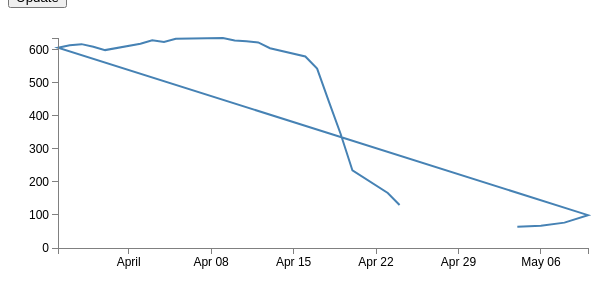
D3 v3 page, settled after 360 driven frames (6 s of simulated time); the page loaded 1 data file(s).



// Set the dimensions of the canvas / graph
var margin = {top: 30, right: 20, bottom: 30, left: 50},
    width = 600 - margin.left - margin.right,
    height = 270 - margin.top - margin.bottom;

// Parse the date / time
var parseDate = d3.time.format("%d-%b-%y").parse;

// Set the ranges
var x = d3.time.scale().range([0, width]);
var y = d3.scale.linear().range([height, 0]);

// Define the axes
var xAxis = d3.svg.axis().scale(x)
    .orient("bottom").ticks(5);

var yAxis = d3.svg.axis().scale(y)
    .orient("left").ticks(5);

// Define the line
var valueline = d3.svg.line()
    .x(function(d) { return x(d.date); })
    .y(function(d) { return y(d.close); });
    
// Adds the svg canvas
var svg = d3.select("body")
    .append("svg")
        .attr("width", width + margin.left + margin.right)
        .attr("height", height + margin.top + margin.bottom)
    .append("g")
        .attr("transform", 
              "translate(" + margin.left + "," + margin.top + ")");

transition_val = 0

// d3.csv("data.csv", function(error, data) {
d3.csv("data.csv", function(error, data) {
    data.forEach(function(d) {
        d.date = parseDate(d.date);
        d.close = +d.close;
    });
    p = 10
    data = data.splice(transition_val, transition_val+ 20)
transition_val += 1
    // Scale the range of the data
    x.domain(d3.extent(data, function(d) { return d.date; }));
    y.domain([0, d3.max(data, function(d) { return d.close; })]);

    // Add the valueline path.
    svg.append("path")
        .attr("class", "line")
        .attr("d", valueline(data));

    // Add the X Axis
    svg.append("g")
        .attr("class", "x axis")
        .attr("transform", "translate(0," + height + ")")
        .call(xAxis);

    // Add the Y Axis
    svg.append("g")
        .attr("class", "y axis")
        .call(yAxis);

});


// ** Update data section (Called from the onclick)
function updateData() {

    // Get the data again
    d3.csv("data.csv", function(error, data) {
       	data.forEach(function(d) {
	    	d.date = parseDate(d.date);
	    	d.close = +d.close;
	    });
       	console.log(data)
    data = data.splice(transition_val, transition_val+ 20)
transition_val += 1
console.log(data)
    	// Scale the range of the data again 
    	x.domain(d3.extent(data, function(d) { return d.date; }));
	    y.domain([0, d3.max(data, function(d) { return d.close; })]);

    // Select the section we want to apply our changes to
    var svg = d3.select("body").transition();

    // Make the changes
        svg.select(".line")   // change the line
            .duration(750)
            .attr("d", valueline(data));
        svg.select(".x.axis") // change the x axis
            .duration(750)
            .call(xAxis);
        svg.select(".y.axis") // change the y axis
            .duration(750)
            .call(yAxis);

    });
}
setInterval(function() { updateData() } , 1000)




### data: data.csv
date, close
1-May-12, 58.13
30-Apr-12, 53.98
27-Apr-12, 67.00
26-Apr-12, 89.70
25-Apr-12, 99.00
24-Apr-12, 130.3
23-Apr-12, 166.7
20-Apr-12, 235
19-Apr-12, 345.4
18-Apr-12, 443.3
17-Apr-12, 543.7
16-Apr-12, 580.1
13-Apr-12, 605.2
12-Apr-12, 622.8
11-Apr-12, 626.2
10-Apr-12, 628.4
9-Apr-12, 636.2
5-Apr-12, 633.7
4-Apr-12, 624.3
3-Apr-12, 629.3
2-Apr-12, 618.6
30-Mar-12, 599.5
29-Mar-12, 609.9
28-Mar-12, 617.6
27-Mar-12, 614.5
26-Mar-12, 607
10-May-12, 99.55
8-May-12, 76.86
6-May-12, 67.62
4-May-12, 64.48
2-May-12, 60.98
1-May-12, 58.13
30-Apr-12, 53.98
27-Apr-12, 67.00
26-Apr-12, 89.70
25-Apr-12, 99.00
24-Apr-12, 90.28
23-Apr-12, 106.7
20-Apr-12, 94.98
19-Apr-12, 85.44
18-Apr-12, 73.34
17-Apr-12, 53.70
16-Apr-12, 50.13
13-Apr-12, 65.23
12-Apr-12, 62.77
11-Apr-12, 66.20
10-Apr-12, 68.44
9-Apr-12, 66.23
5-Apr-12, 63.68
4-Apr-12, 64.31
3-Apr-12, 69.32
2-Apr-12, 61.63